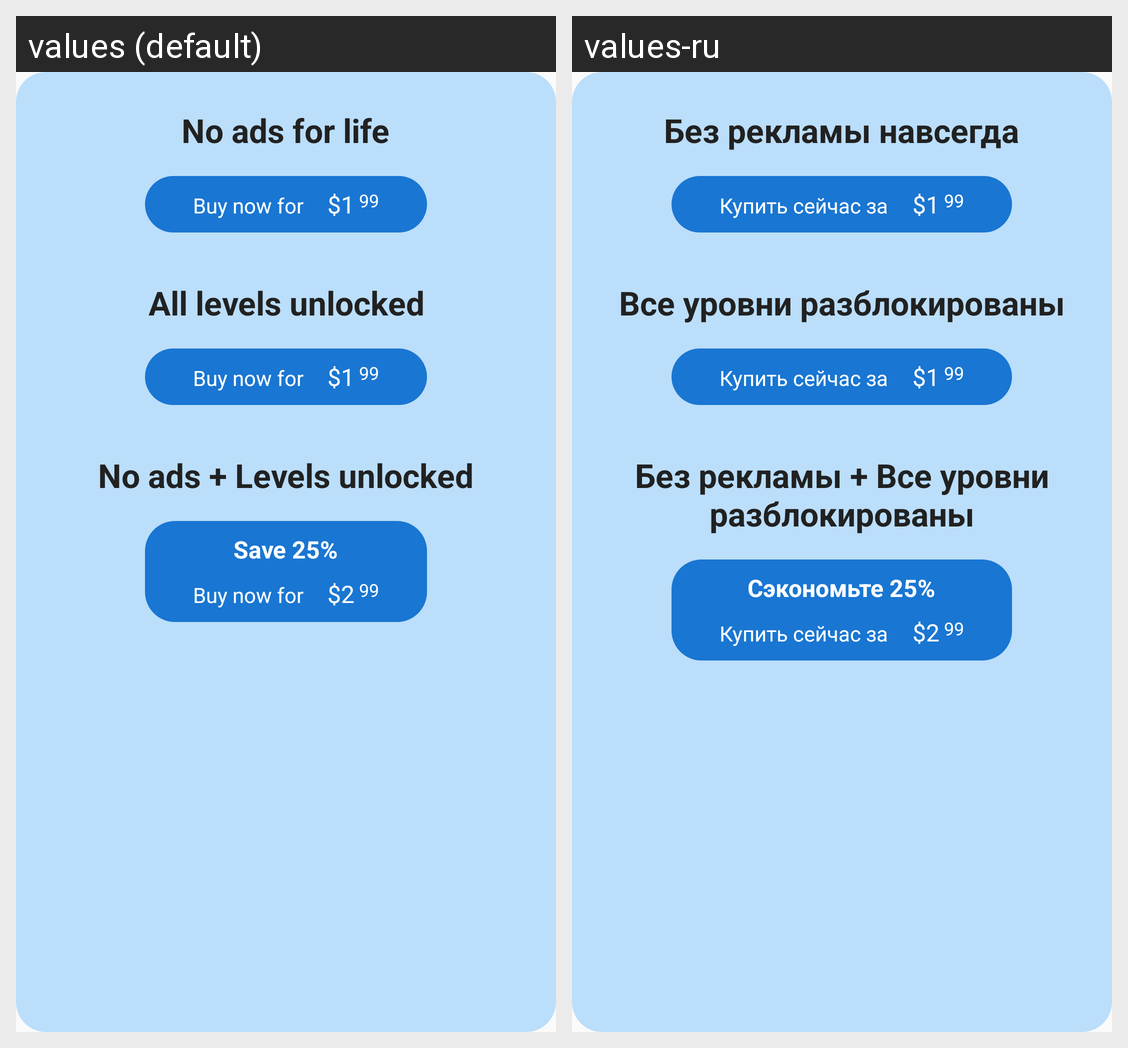

For this localized Android screen grid, give each drawn string resource with its value in every locale shown.
Android screen res/layout/dialog_done.xml rendered under 2 locales, left to right: values (default), values-ru. Device: Nexus 5 (rendered at 1080×1920; each locale shown at half size, 540×960, under a caption strip naming it); theme AppTheme.
Strings drawn on this screen, with the default value and each locale's value (text and hints the layout hard-codes, and strings that could not be matched under every locale, appear in the picture but are not listed):

txt_no_ads
  values: No ads for life
  values-ru: Без рекламы навсегда

txt_buy_now
  values: Buy now for
  values-ru: Купить сейчас за

txt_no_lock
  values: All levels unlocked
  values-ru: Все уровни разблокированы

txt_buy_all
  values: No ads + Levels unlocked
  values-ru: Без рекламы + Все уровни разблокированы

txt_buy_deal
  values: Save 25%
  values-ru: Сэкономьте 25%
